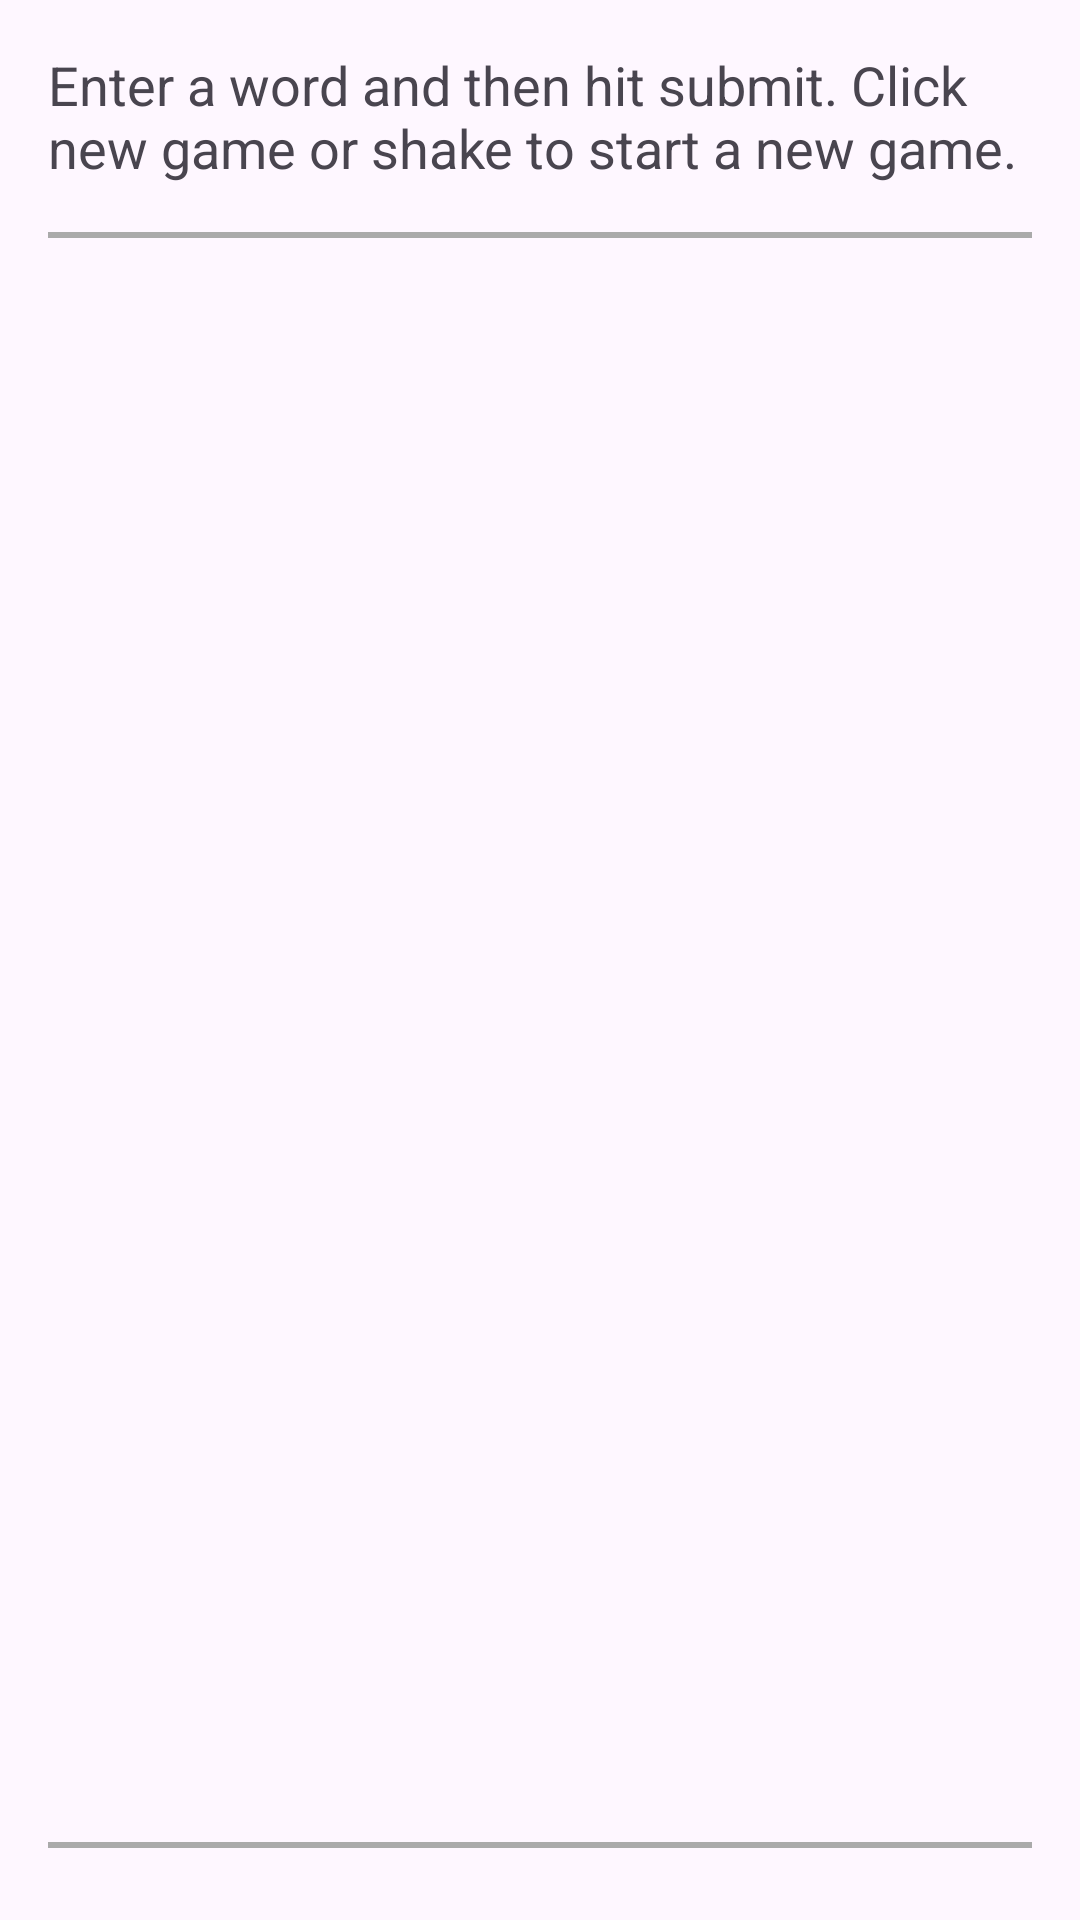

Here is an Android app screen rendered from its layout file. Give the layout XML and the strings, colors and styles it references.
<!-- AndroidManifest.xml: application theme Theme.RithvikNakirikantiBoggleApp -->
<!-- res/layout/activity_main.xml -->
<?xml version="1.0" encoding="utf-8"?>
<LinearLayout xmlns:android="http://schemas.android.com/apk/res/android"
    android:layout_width="match_parent"
    android:layout_height="match_parent"
    android:orientation="vertical"
    android:padding="16dp">

    <TextView
        android:id="@+id/promptTextView"
        android:layout_width="match_parent"
        android:layout_height="wrap_content"
        android:text="@string/enter_a_word_and_then_hit_submit"
        android:textSize="18sp"
        android:layout_marginBottom="8dp"/>

    <View
        android:layout_width="match_parent"
        android:layout_height="2dp"
        android:background="@android:color/darker_gray"
        android:layout_marginTop="8dp"
        android:layout_marginBottom="8dp"/>


    <FrameLayout
        android:id="@+id/gameplayFragmentContainer"
        android:layout_width="match_parent"
        android:layout_height="0dp"
        android:layout_weight="1"
        android:layout_marginBottom="8dp"/>

    <View
        android:layout_width="match_parent"
        android:layout_height="2dp"
        android:background="@android:color/darker_gray"/>

    <FrameLayout
        android:id="@+id/scoreResetFragmentContainer"
        android:layout_width="match_parent"
        android:layout_height="wrap_content"
        android:layout_marginTop="8dp"/>

</LinearLayout>
<!-- resources referenced by this layout -->
<resources>
  <string name="enter_a_word_and_then_hit_submit">Enter a word and then hit submit. Click new game or shake to start a new game.</string>
  <style name="Theme.RithvikNakirikantiBoggleApp" parent="Base.Theme.RithvikNakirikantiBoggleApp" />
  <style name="Base.Theme.RithvikNakirikantiBoggleApp" parent="Theme.Material3.DayNight.NoActionBar">
          
          
      </style>
</resources>
